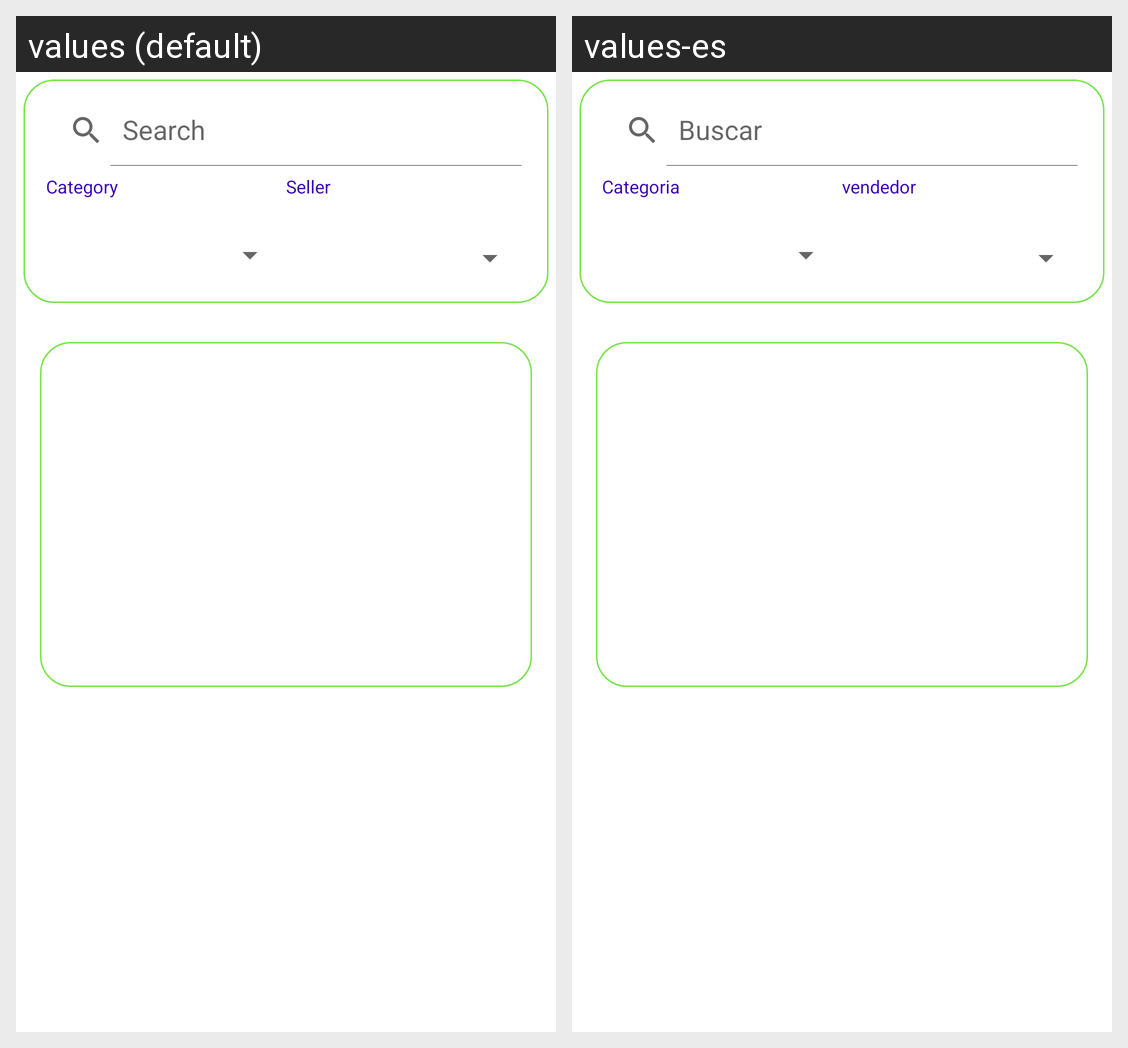

Translations of the strings shown on this Android screen, per locale in the grid:
Android screen res/layout/fragtmenhome.xml rendered under 2 locales, left to right: values (default), values-es. Device: Nexus 5 (rendered at 1080×1920; each locale shown at half size, 540×960, under a caption strip naming it); theme Theme.AppNubeDeLuna.
Strings drawn on this screen, with the default value and each locale's value (text and hints the layout hard-codes, and strings that could not be matched under every locale, appear in the picture but are not listed):

test_search
  values: Search
  values-es: Buscar

test_Category
  values: Category
  values-es: Categoria

test_Seller
  values: Seller
  values-es: vendedor
